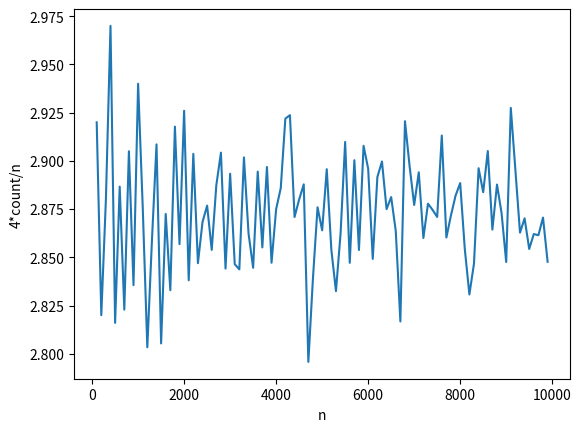

Python code for this plot:
# -*- coding: utf-8 -*-

import matplotlib.pyplot as plt
import random
import math
from collections import deque

def minimumCost(n:int,connections:list[list[int]]):
    if(n==1):
        return connections[0][2]
    # Find function to determine the parent of the current node.
    def find(x):
        if(par[x]!=x):
            par[x] = find(par[x])
        return par[x]

    par = list(range(n))
    # sorting the connections by minimum cost order from smallest to largest based on their weights.
    connections.sort(key=lambda x: x[2])
    # total cost of the connections
    ans = 0
    for x,y,cost in connections:
        x,y = x-1, y-1
        # if both the parent of current and neighbor matches then we don't add the cost of the edge in the total cost.
        if(find(x)==find(y)):
            continue
        # make the parent of the neighbor as the parent for the current node. (Union of the sets) 
        par[find(x)] = find(y)
        ans += cost
        n -= 1
        if(n==1):
            return ans
    return -1

n = 1
connections = [[1,1,0]]
minimumCost(n,connections)
# Output: 5

n = 4
connections = [[1,2,3],[3,4,4]]
minimumCost(n,connections)
# Output: -1

def is_feasible_graph(n, edges_list):
    if(n==1 or len(edges_list)==0 or (not edges_list)):
        return True
    # creating a graph from the edge list
    graph = [[] for i in range(n)]
    for (u,v) in edges_list:
        graph[u].append(v)
        graph[v].append(u)

    color = [-1] * n
    color[0] = 0
    queue = deque([0])
    
    while(len(queue)>0):
        node = queue.popleft()
        for neighbor in graph[node]:
            if(color[neighbor] == -1):
                color[neighbor] = 1 - color[node]
                queue.append(neighbor)
            elif(color[neighbor] == color[node]):
                return False
    return True

n = 1
edges_list=[]
is_feasible_graph(n,edges_list)
# False

n = 3
edges_list = [[0,1], [1,2]]
is_feasible_graph(n,edges_list)
# True





import math
def word2int(word):
    base = 32 # assuming we have 26 lowercase letters and 6 special characters
    res = 0
    n = len(word)-1
    for i,c in enumerate(word[:-1]):
        res += ((ord(c)-97+1) * (base**(n))) 
        n-=1
    res += (ord(word[-1]) - 97+1)
    return res

def get_min_C_value(words):
    n = len(words)
    # Table size is the amount of size required to store the hash without collision.
    table_size = n *(n - 1) + 1
    c_min = 0
    perf_hash = False
    # Iterate till perfect hash has been found
    while(not perf_hash):
        # Initialize every time a new table with table size.
        table = [False] * table_size
        if(not perf_hash):
            perf_hash = True
            c_min += 1 
            # Iterate through all the words and find the minimum hash value.
            for word in words:
                # Hash Function index
                h = (math.floor(c_min // word2int(word)) % n)
                if(table[h]):
                    perf_hash = False
                    break # collision detected, try again with higher C value
                table[h] = True 
    return c_min

words = ['a', 'b']
min_C = get_min_C_value(words)
print(min_C)





def generate_points(n):
    points = []
    count = 0
    for i in range(n):
        a = random.uniform(-1, 1)
        b = random.uniform(-1, 1)
        points.append((a,b))
        if a*2 + b*2 < 1:
            count += 1
    return count

points = range(100, 10000, 100)
values = []
for point in points:
    count = generate_points(point)
    value = 4 * count / point
    values.append(value)

plt.plot(points, values)
plt.xlabel('n')
plt.ylabel('4*count/n')
plt.show()